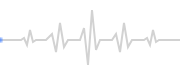
t = 0.00 s
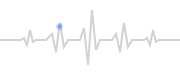
t = 1.00 s
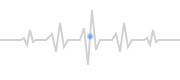
t = 2.00 s
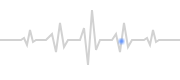
t = 3.00 s

The animated SVG that drew these frames (rendered in a browser with its animation timeline set to each time). Animation: 1 SMIL element (animateMotion=1); one cycle of 4.00 s, repeats indefinitely.

<svg xmlns="http://www.w3.org/2000/svg" width="180" height="80">
  <path id="motionPath" d="M0,40
  	21,40 24,38 27,45 30,30 33,42 36,40
  	46,40 52,34 56,52 60,23 64,47 68,40
  	80,40 84,28 88,65 92,10 96,50 100,40
  	112,40 116,34 120,52 124,23 128,47 132,40
  	144,40 147,38 150,45 153,30 156,42 159,40
  180,40" fill="none" stroke="#D2D2D2" stroke-width="2"/>
  <filter id="f1">
    <feGaussianBlur stdDeviation="1"/>
  </filter>
  <circle id="circle" r="2.5" cx="0" cy="0" fill="#5D92FF" filter="url(#f1)"/>
  <animateMotion href="#circle" dur="4s" begin="0s" repeatCount="indefinite">
    <mpath href="#motionPath"/>
  </animateMotion>
</svg>
